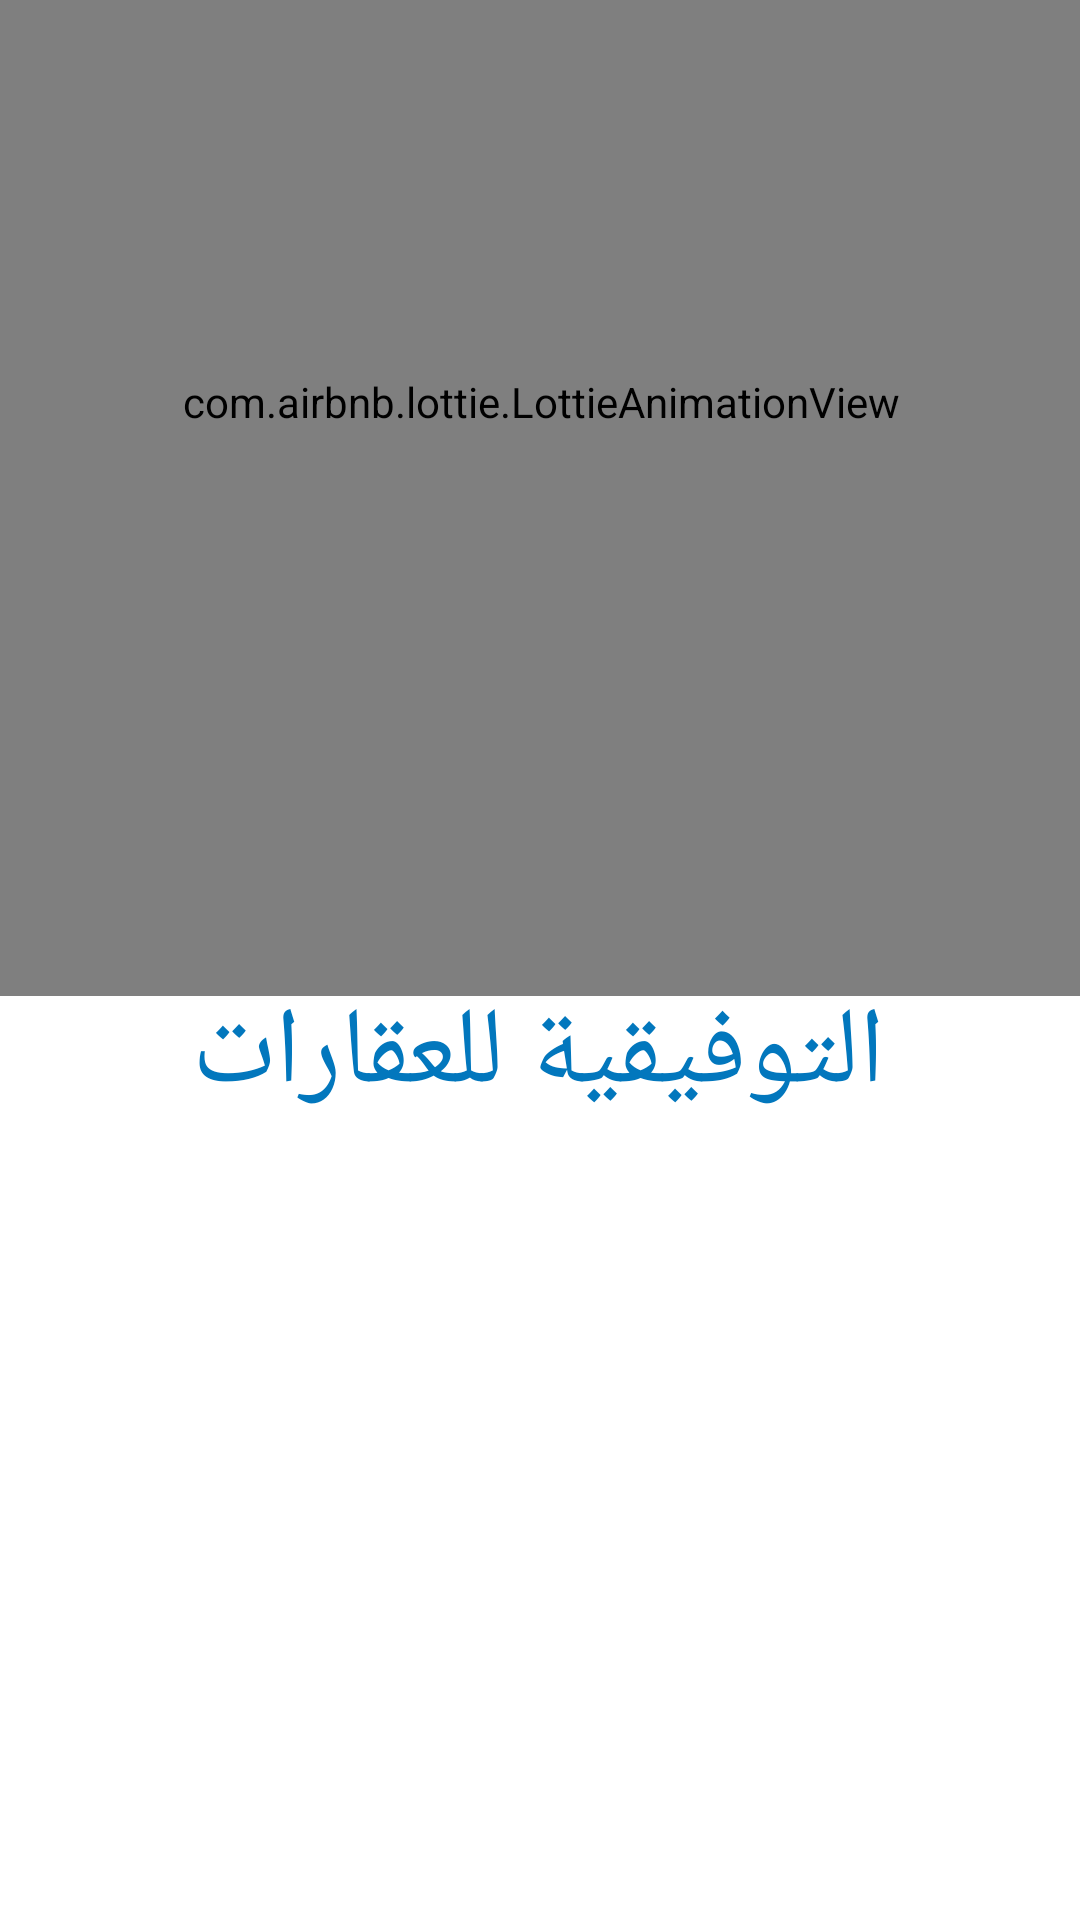

Reconstruct the res/layout file that produces this screen, plus the resources it refers to.
<!-- AndroidManifest.xml: activity theme AppTheme.NoActionBar -->
<!-- res/layout/activity_splash.xml -->
<?xml version="1.0" encoding="utf-8"?>
<androidx.constraintlayout.widget.ConstraintLayout xmlns:android="http://schemas.android.com/apk/res/android"
    xmlns:app="http://schemas.android.com/apk/res-auto"
    xmlns:tools="http://schemas.android.com/tools"
    android:layout_width="match_parent"
    android:layout_height="match_parent"
    android:background="#FFFFFF"
    tools:context=".UI.SplashActivity">


    <com.airbnb.lottie.LottieAnimationView
        android:id="@+id/logo"
        android:layout_width="401dp"
        android:layout_height="396dp"
        android:layout_alignParentTop="true"
        app:layout_constraintBottom_toTopOf="@+id/appname"
        app:layout_constraintEnd_toEndOf="parent"
        app:layout_constraintHorizontal_bias="0.498"
        app:layout_constraintStart_toStartOf="parent"
        app:layout_constraintTop_toTopOf="parent"
        app:layout_constraintVertical_bias="0.933"
        app:lottie_autoPlay="true"
        app:lottie_fileName="logo_loading.json"
        app:lottie_loop="true" />

    <TextView
        android:id="@+id/appname"
        android:layout_width="wrap_content"
        android:layout_height="wrap_content"
        android:layout_below="@id/logo"
        android:layout_centerHorizontal="true"
        android:layout_marginBottom="264dp"
        android:text="@string/app_name"
        android:textColor="@color/colorPrimary"
        android:textSize="36sp"
        android:fontFamily="@font/massir_ballpoint"
        app:layout_constraintBottom_toBottomOf="parent"
        app:layout_constraintEnd_toEndOf="parent"
        app:layout_constraintHorizontal_bias="0.497"
        app:layout_constraintStart_toStartOf="parent" />


</androidx.constraintlayout.widget.ConstraintLayout>
<!-- resources referenced by this layout -->
<resources>
  <color name="colorPrimary">#0277bd</color>
  <string name="app_name"> التوفيقية للعقارات </string>
  <style name="AppTheme.NoActionBar">
          <item name="windowActionBar">false</item>
          <item name="windowNoTitle">true</item>
      </style>
</resources>
